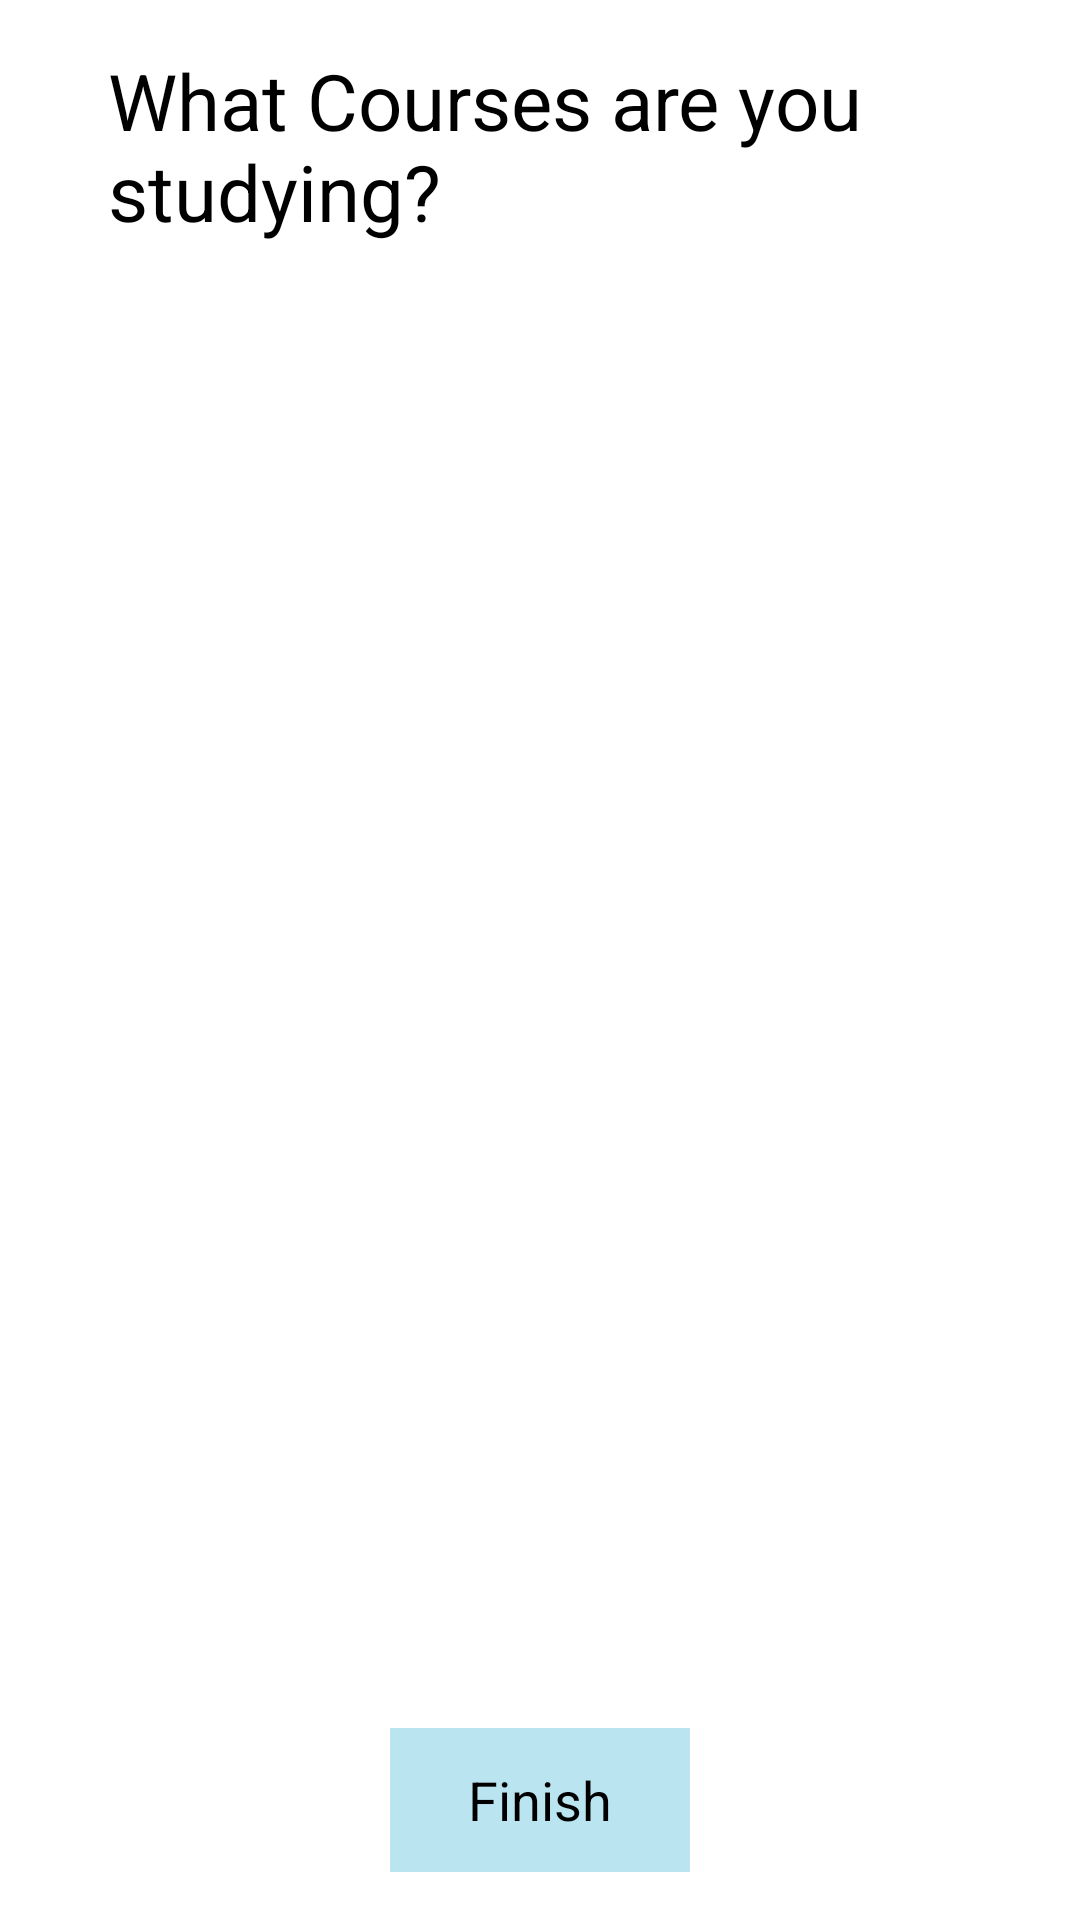

Layout XML and referenced resources for this Android screen:
<!-- AndroidManifest.xml: application theme MyTheme -->
<!-- res/layout/activity_pick_courses.xml -->
<RelativeLayout xmlns:android="http://schemas.android.com/apk/res/android"
    xmlns:tools="http://schemas.android.com/tools" android:layout_width="match_parent"
    android:layout_height="match_parent" android:paddingLeft="@dimen/activity_horizontal_margin"
    android:paddingRight="@dimen/activity_horizontal_margin"
    android:paddingTop="@dimen/activity_vertical_margin"
    android:paddingBottom="@dimen/activity_vertical_margin"
    tools:context="com.cs616.studybuddy_mockup.PickCoursesActivity">


    <ListView
        android:layout_width="wrap_content"
        android:layout_height="wrap_content"
        android:id="@+id/pick_course_list"
        android:layout_alignParentStart="true"
        android:layout_above="@+id/btn_pick_finish"
        android:layout_below="@+id/textView4" />

    <Button
        style="@style/MyBackgroundColor"
        android:layout_width="100dp"
        android:layout_height="wrap_content"
        android:text="@string/button_finish"
        android:id="@+id/btn_pick_finish"
        android:layout_alignParentBottom="true"
        android:layout_centerHorizontal="true" />

    <TextView
        android:layout_width="wrap_content"
        android:layout_height="wrap_content"
        android:textAppearance="?android:attr/textAppearanceLarge"
        android:text="@string/student_pickcourse"
        android:id="@+id/textView4"
        android:textSize="26sp"
        android:layout_marginLeft="20dp"
        android:layout_marginRight="20dp"
        android:layout_alignParentTop="true"
        android:layout_centerHorizontal="true" />
</RelativeLayout>
<!-- resources referenced by this layout -->
<resources>
  <dimen name="activity_horizontal_margin">16dp</dimen>
  <dimen name="activity_vertical_margin">16dp</dimen>
  <string name="button_finish">Finish</string>
  <string name="student_pickcourse">What Courses are you studying?</string>
  <style name="MyBackgroundColor">
          <item name="android:background">#BAE4F0</item>
      </style>
  <style name="MyTheme" parent="@android:style/Theme.Holo.Light">
          <item name="android:actionBarStyle">@style/MyActionBar</item>
      </style>
  <style name="MyActionBar" parent="@android:style/Widget.Holo.Light.ActionBar">
          <item name="android:background">#BAE4F0</item>
      </style>
</resources>
